3-way image classification set "image" from GitHub (mocharifa/KlasifikasiCabai); label vocabulary: hijau, merah, rawit.

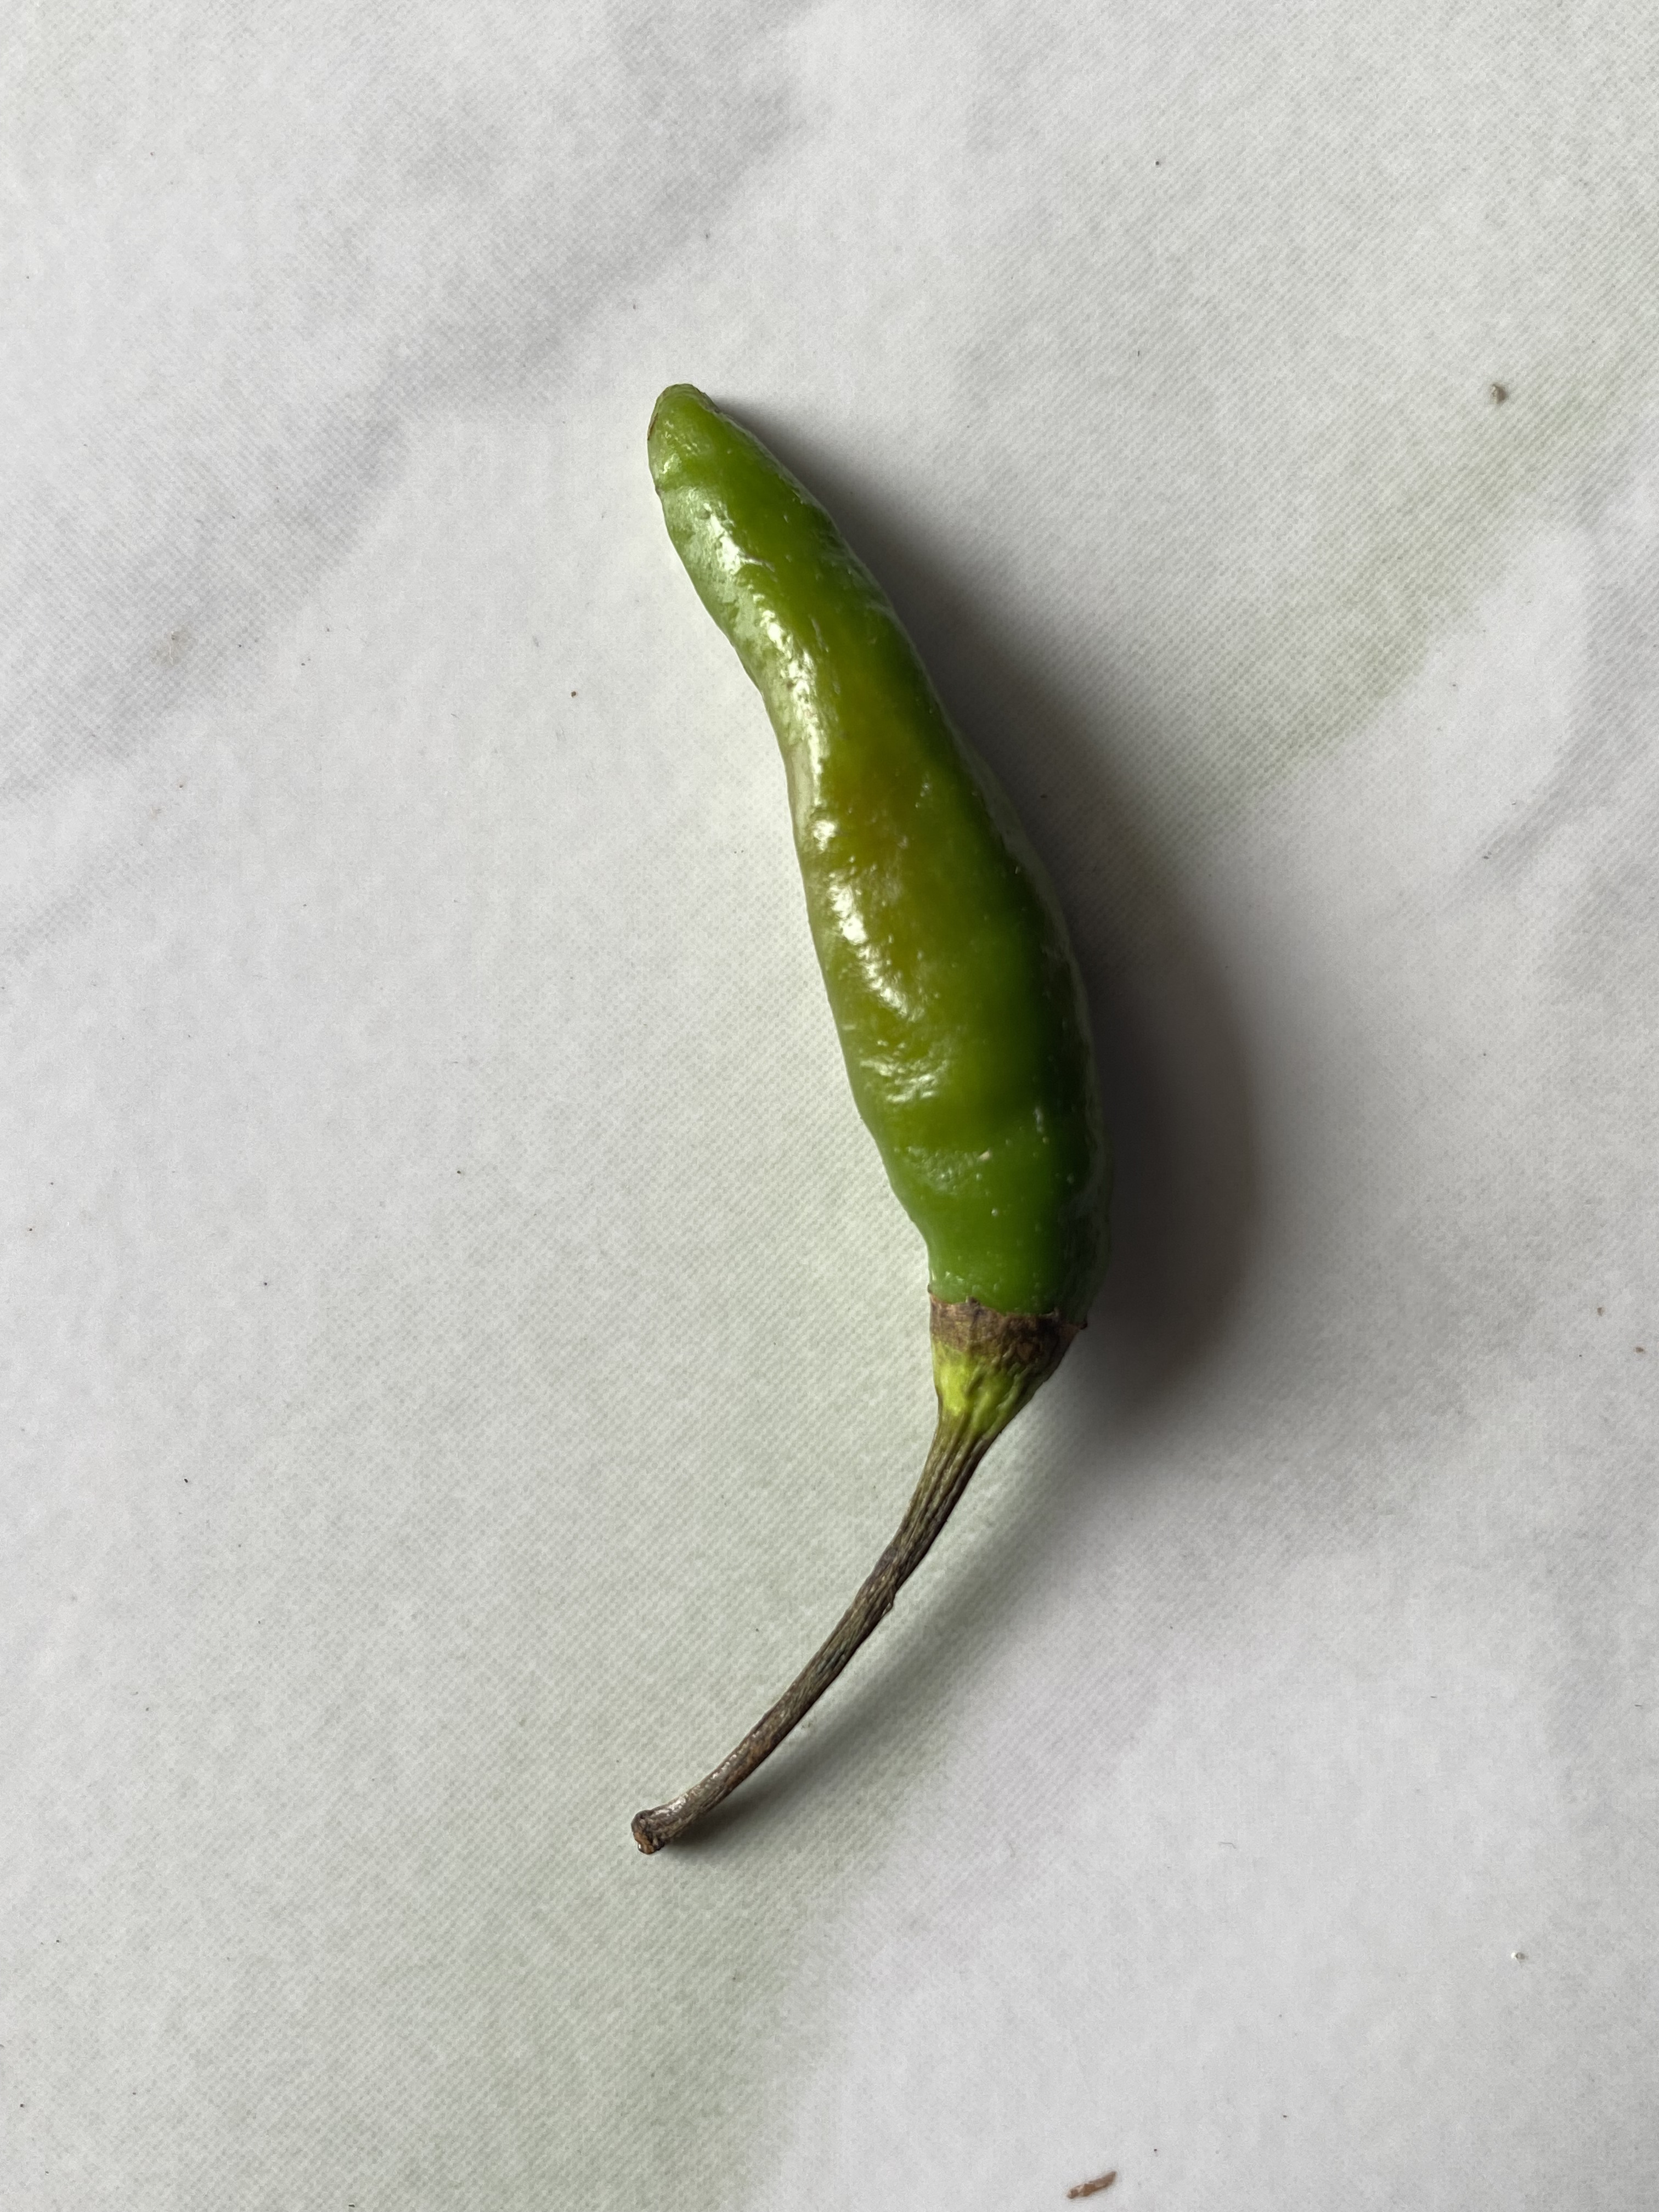
Label: hijau

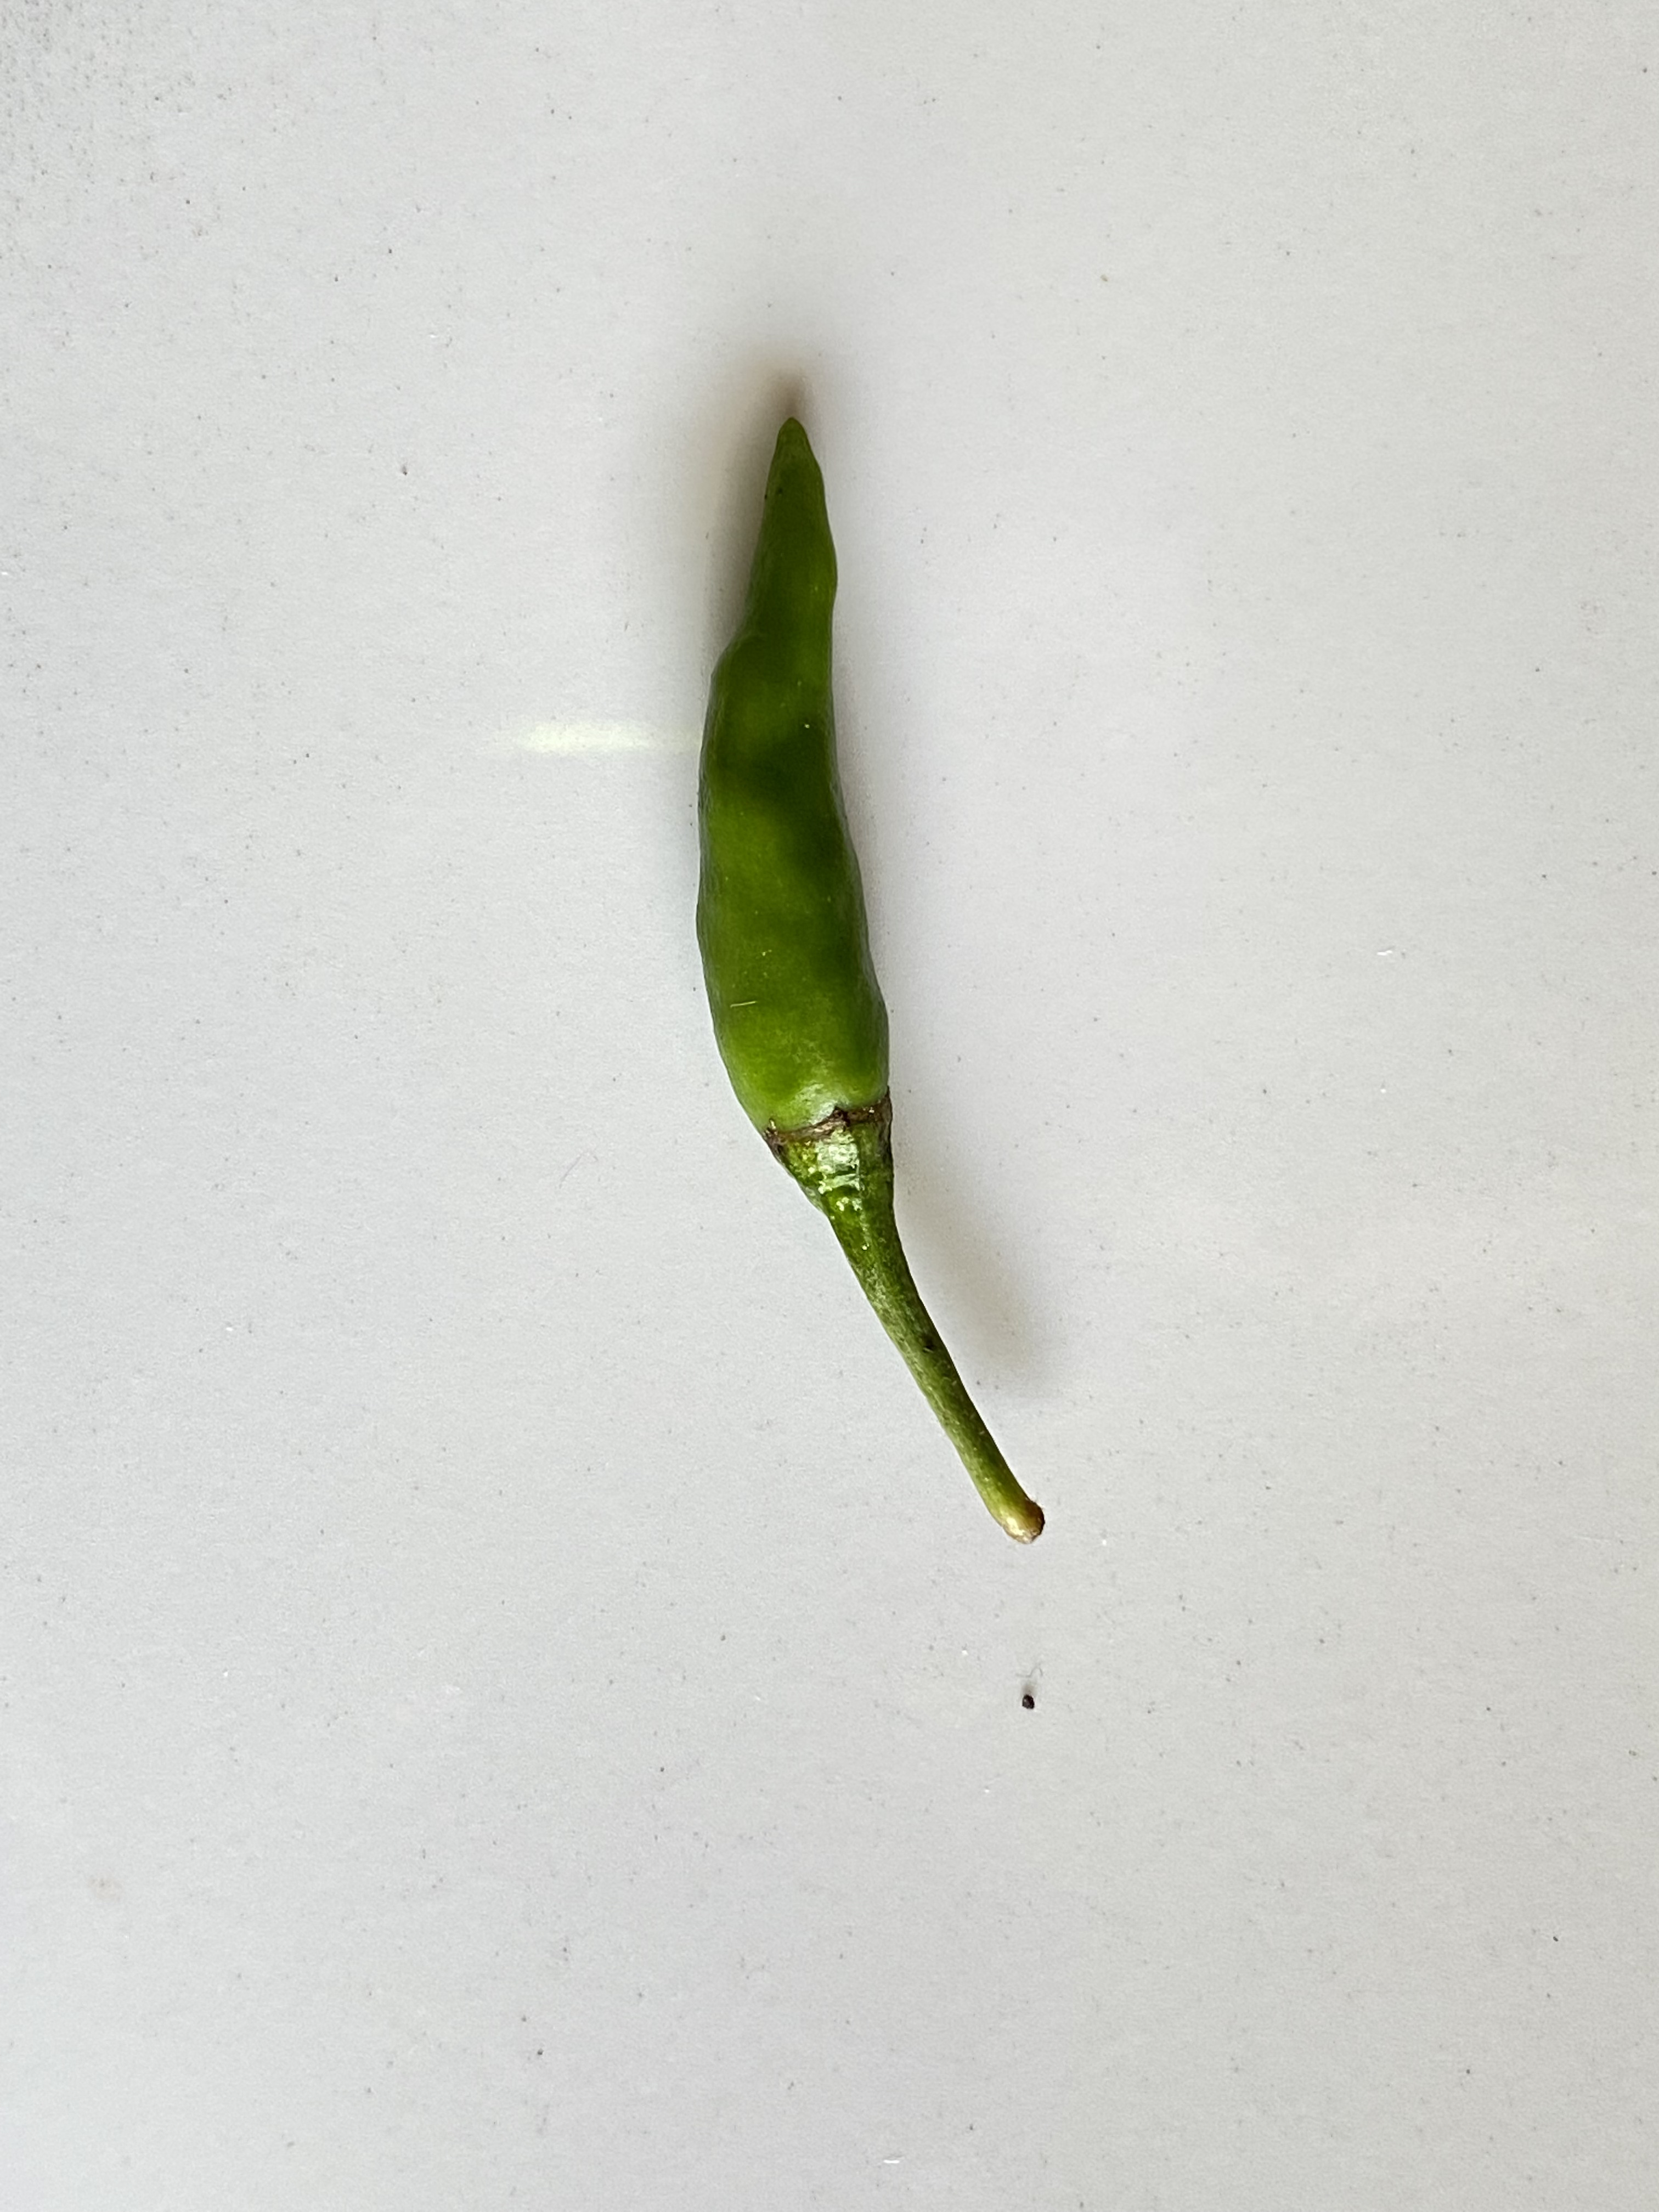
Label: rawit

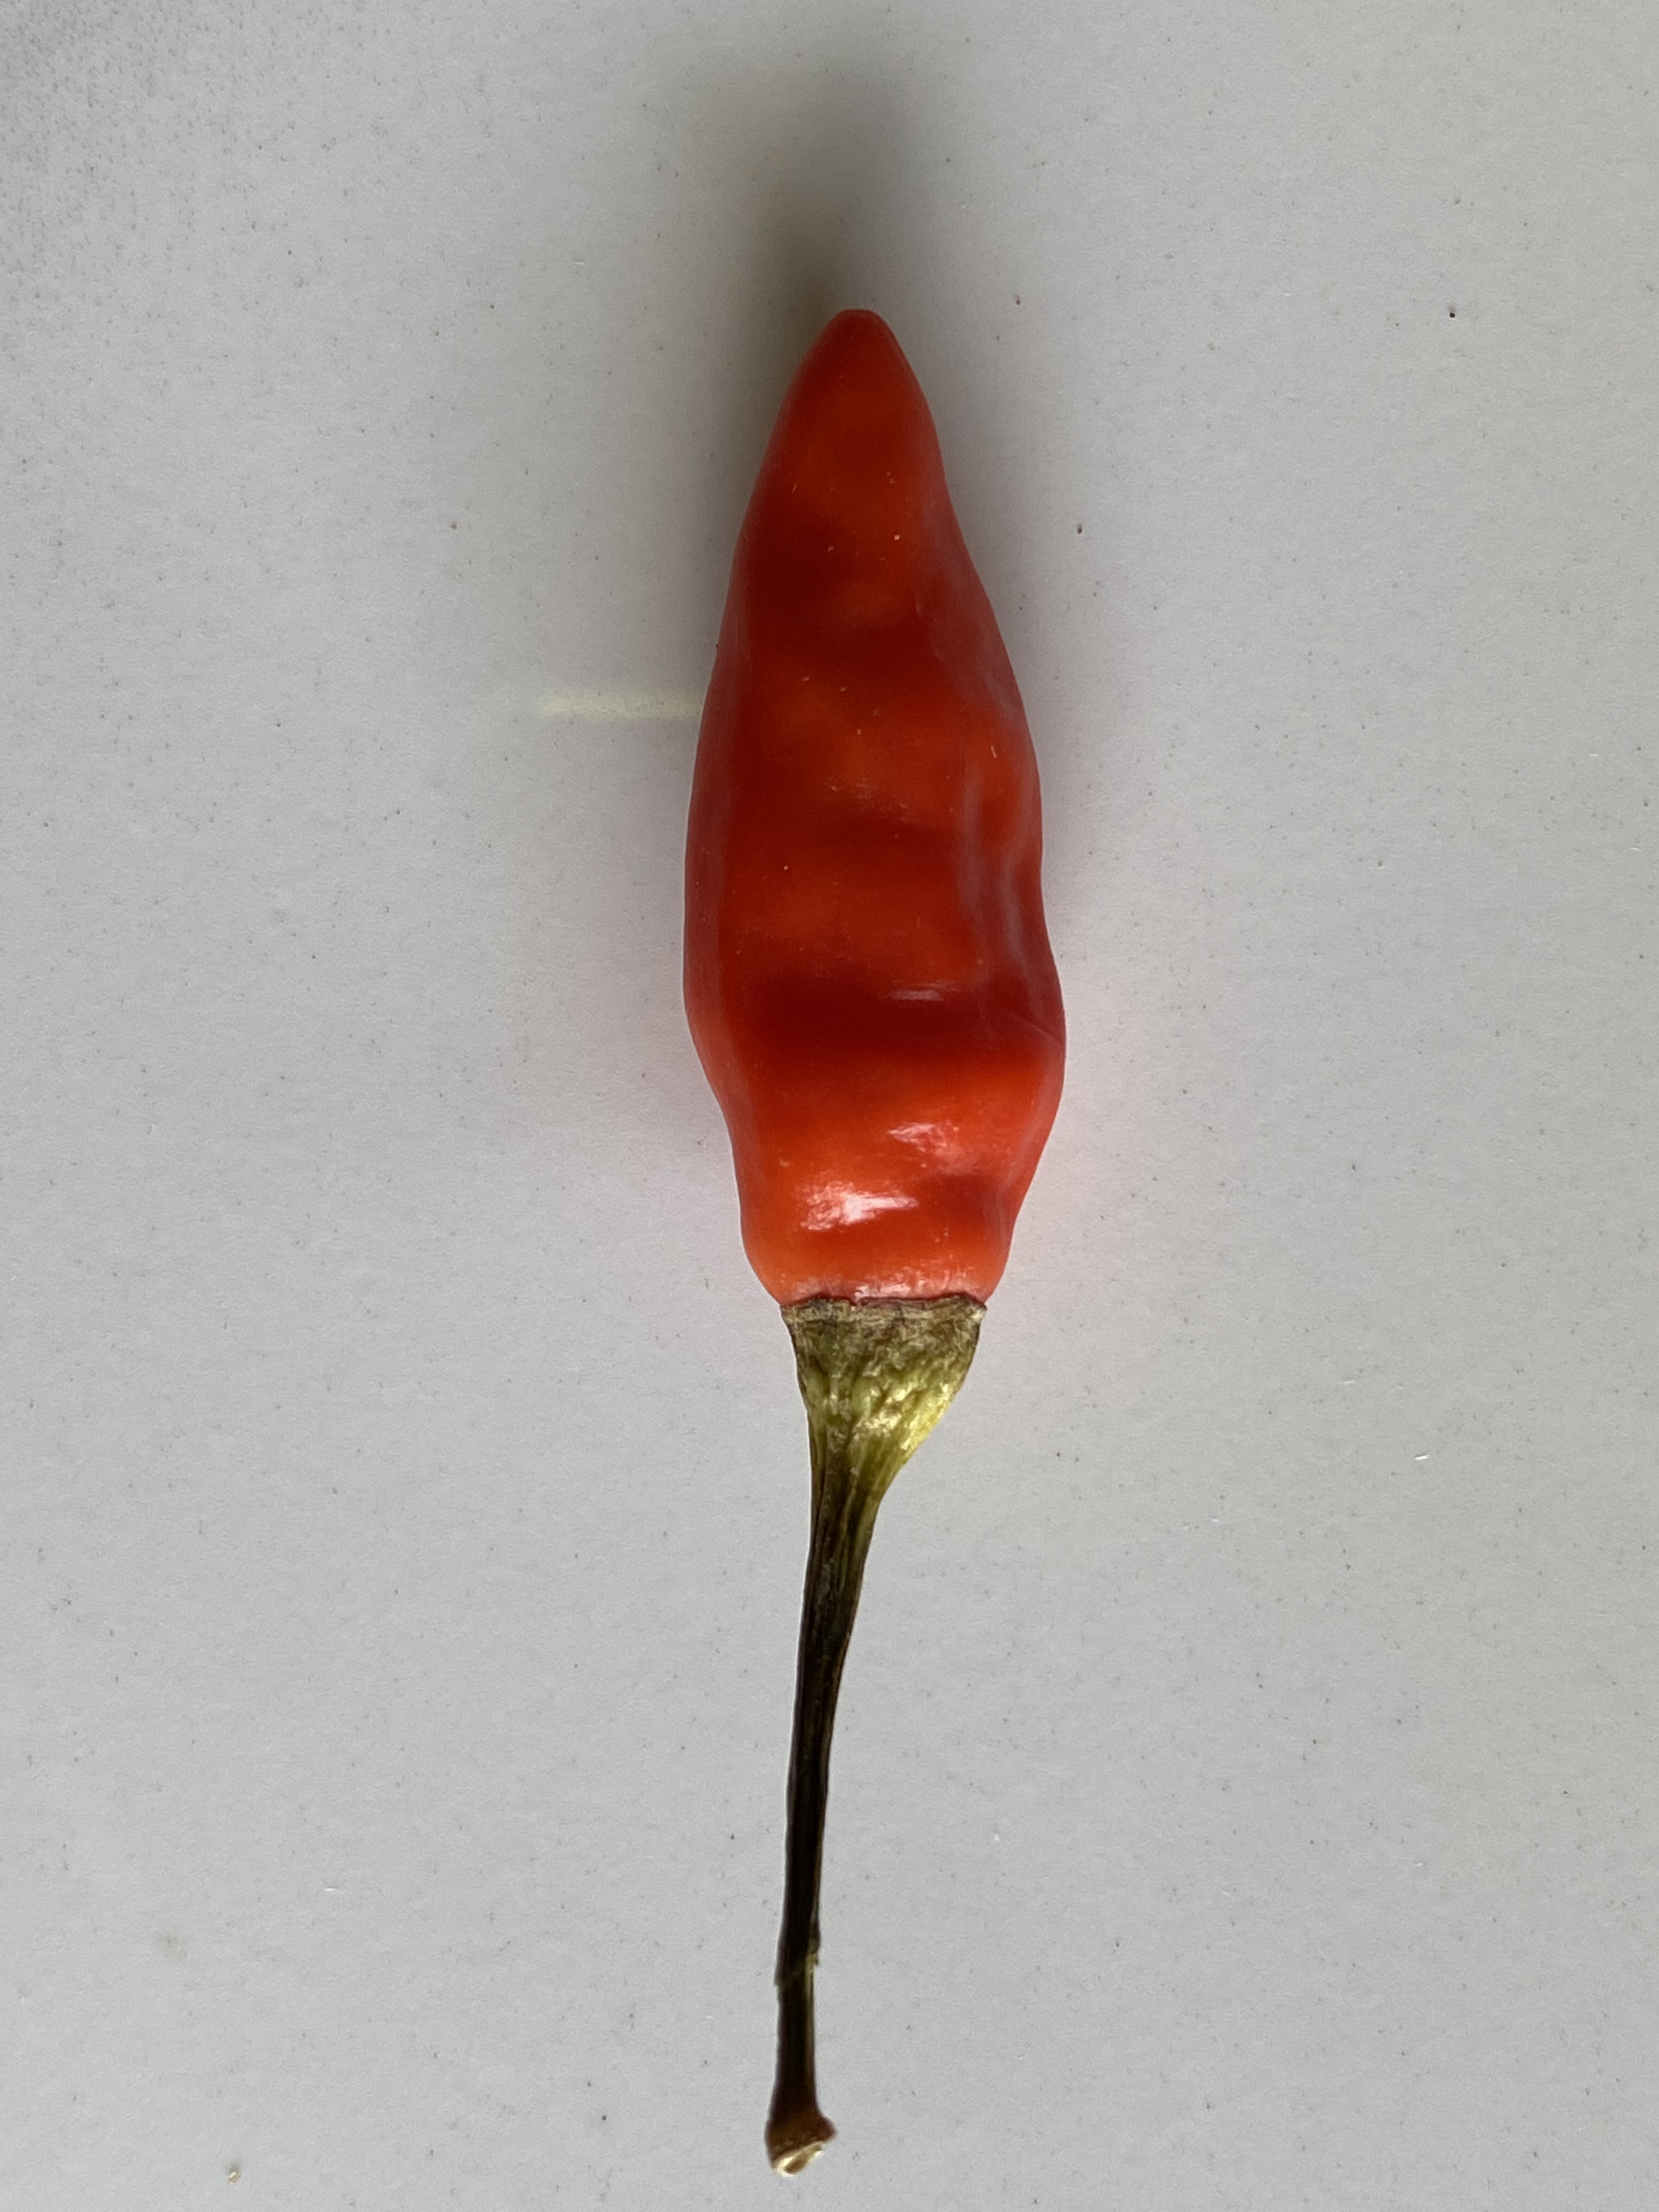
Label: merah

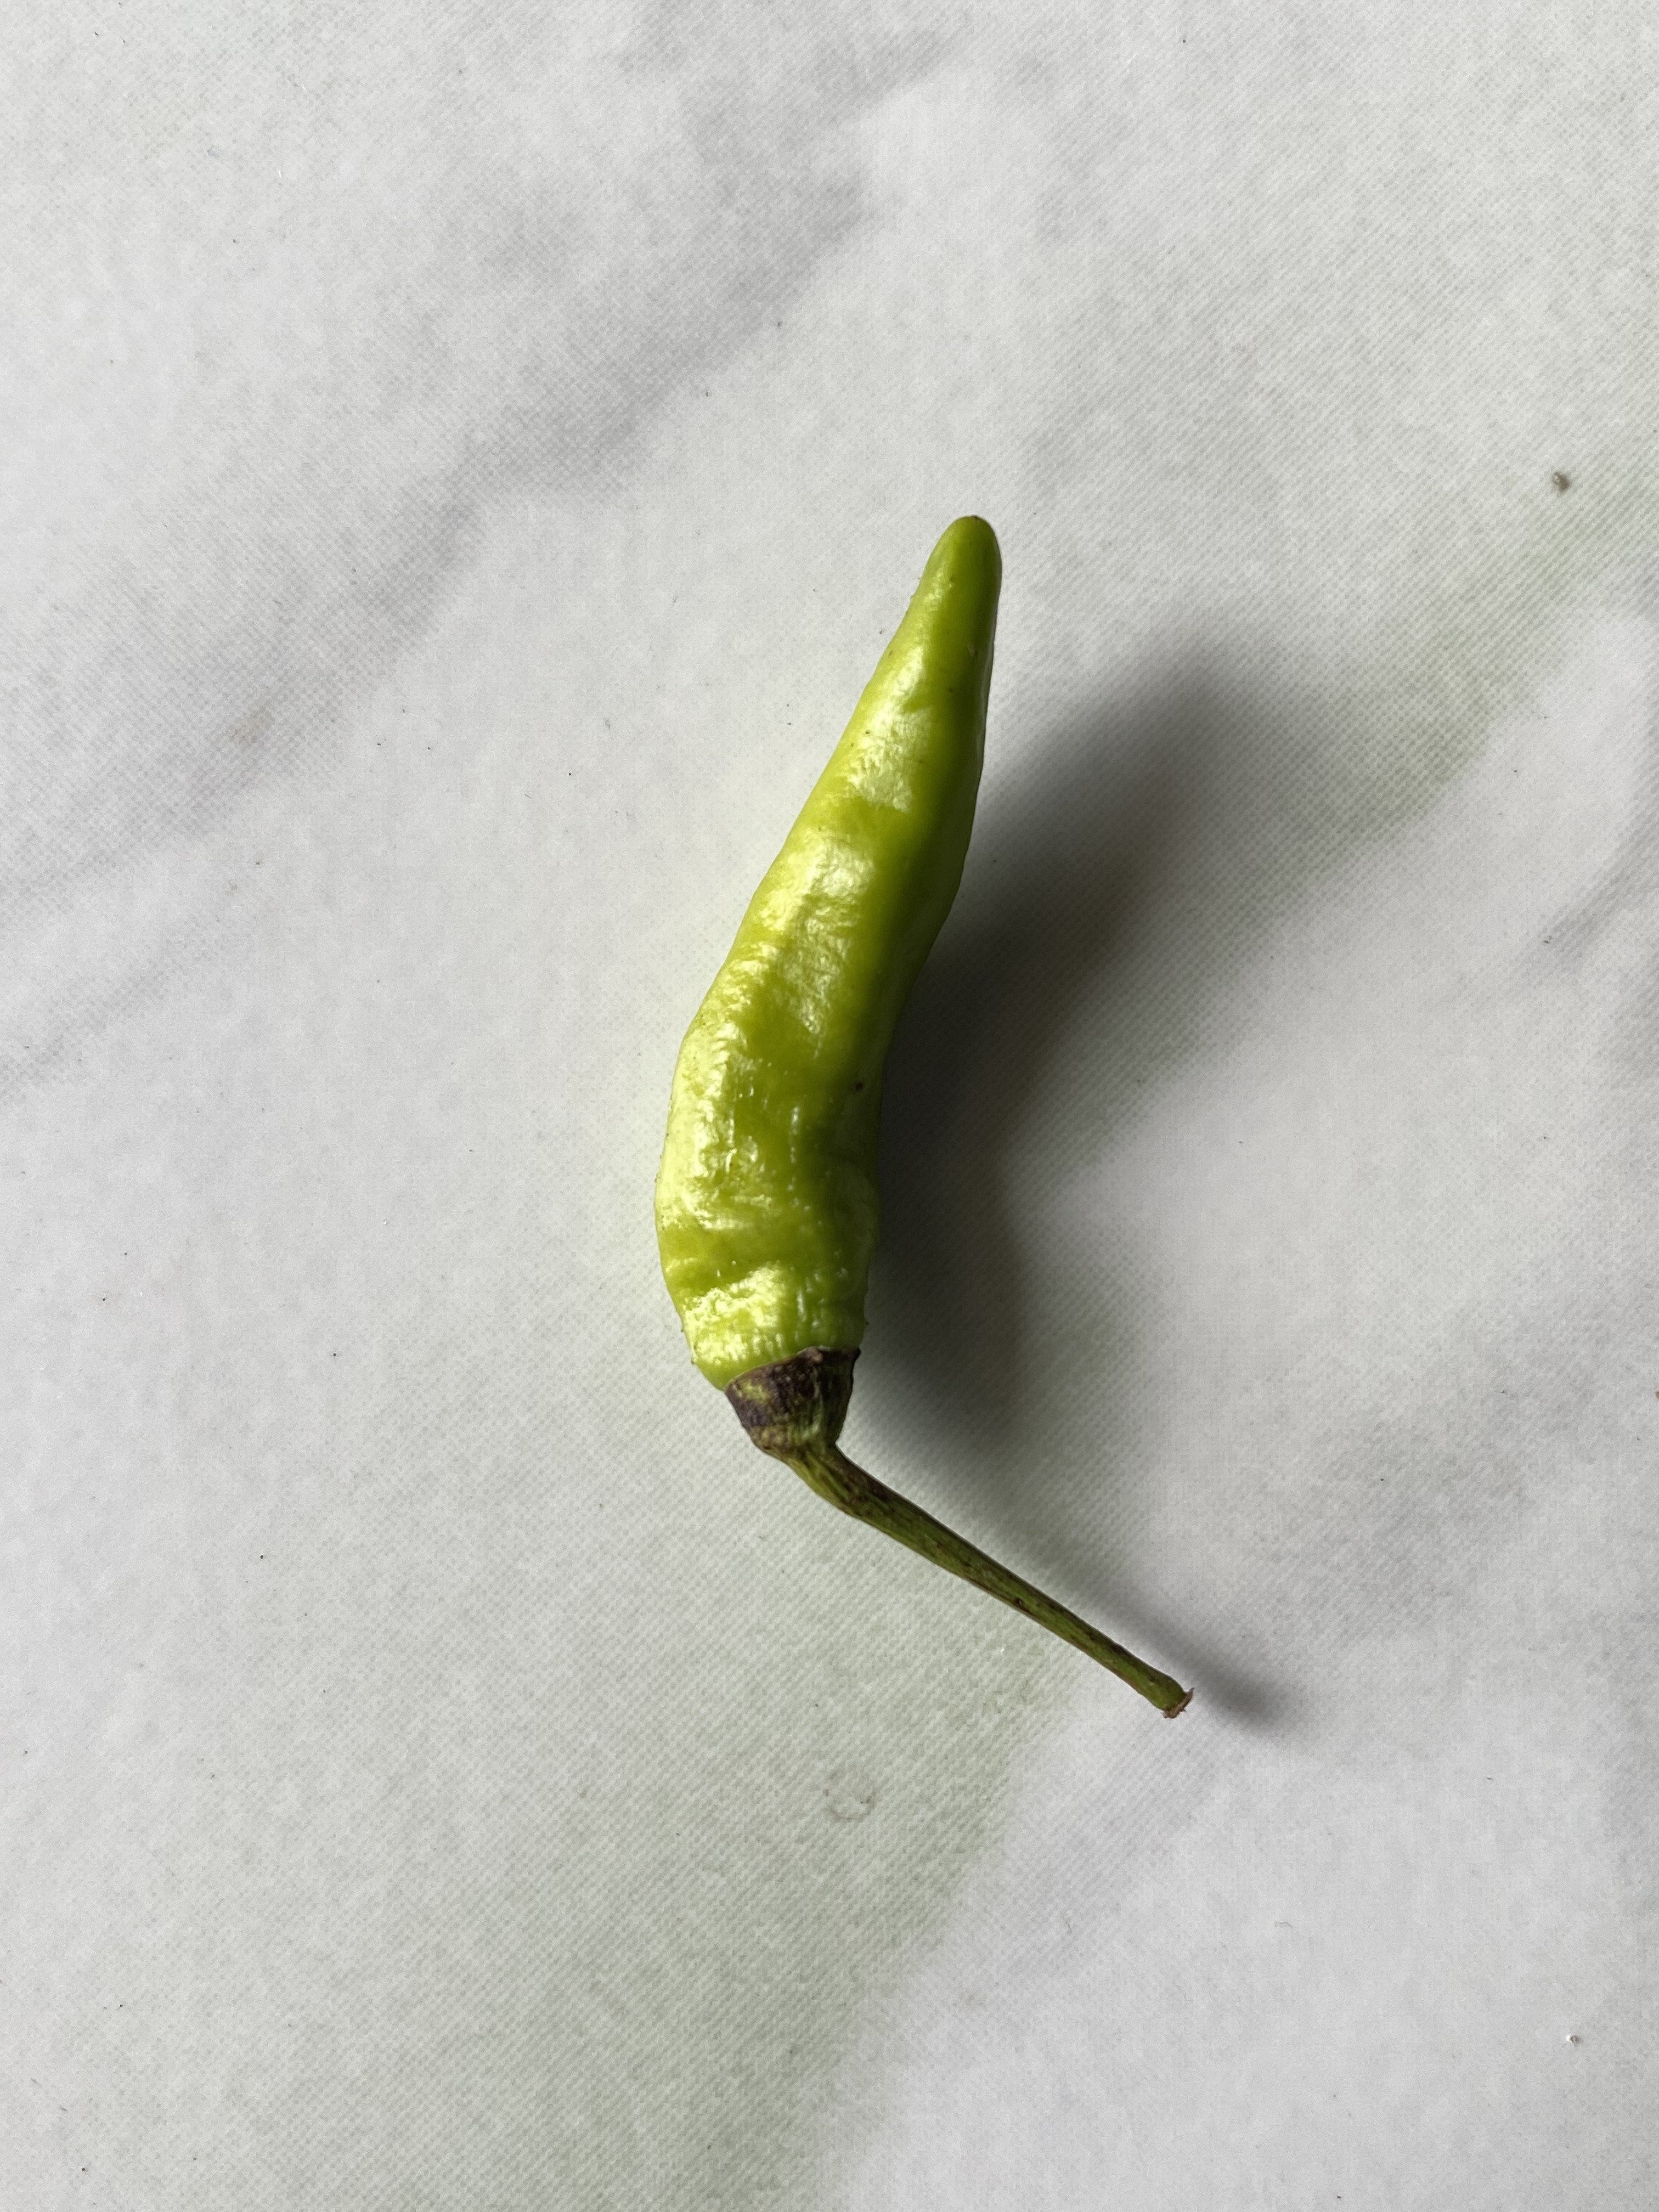
Label: hijau

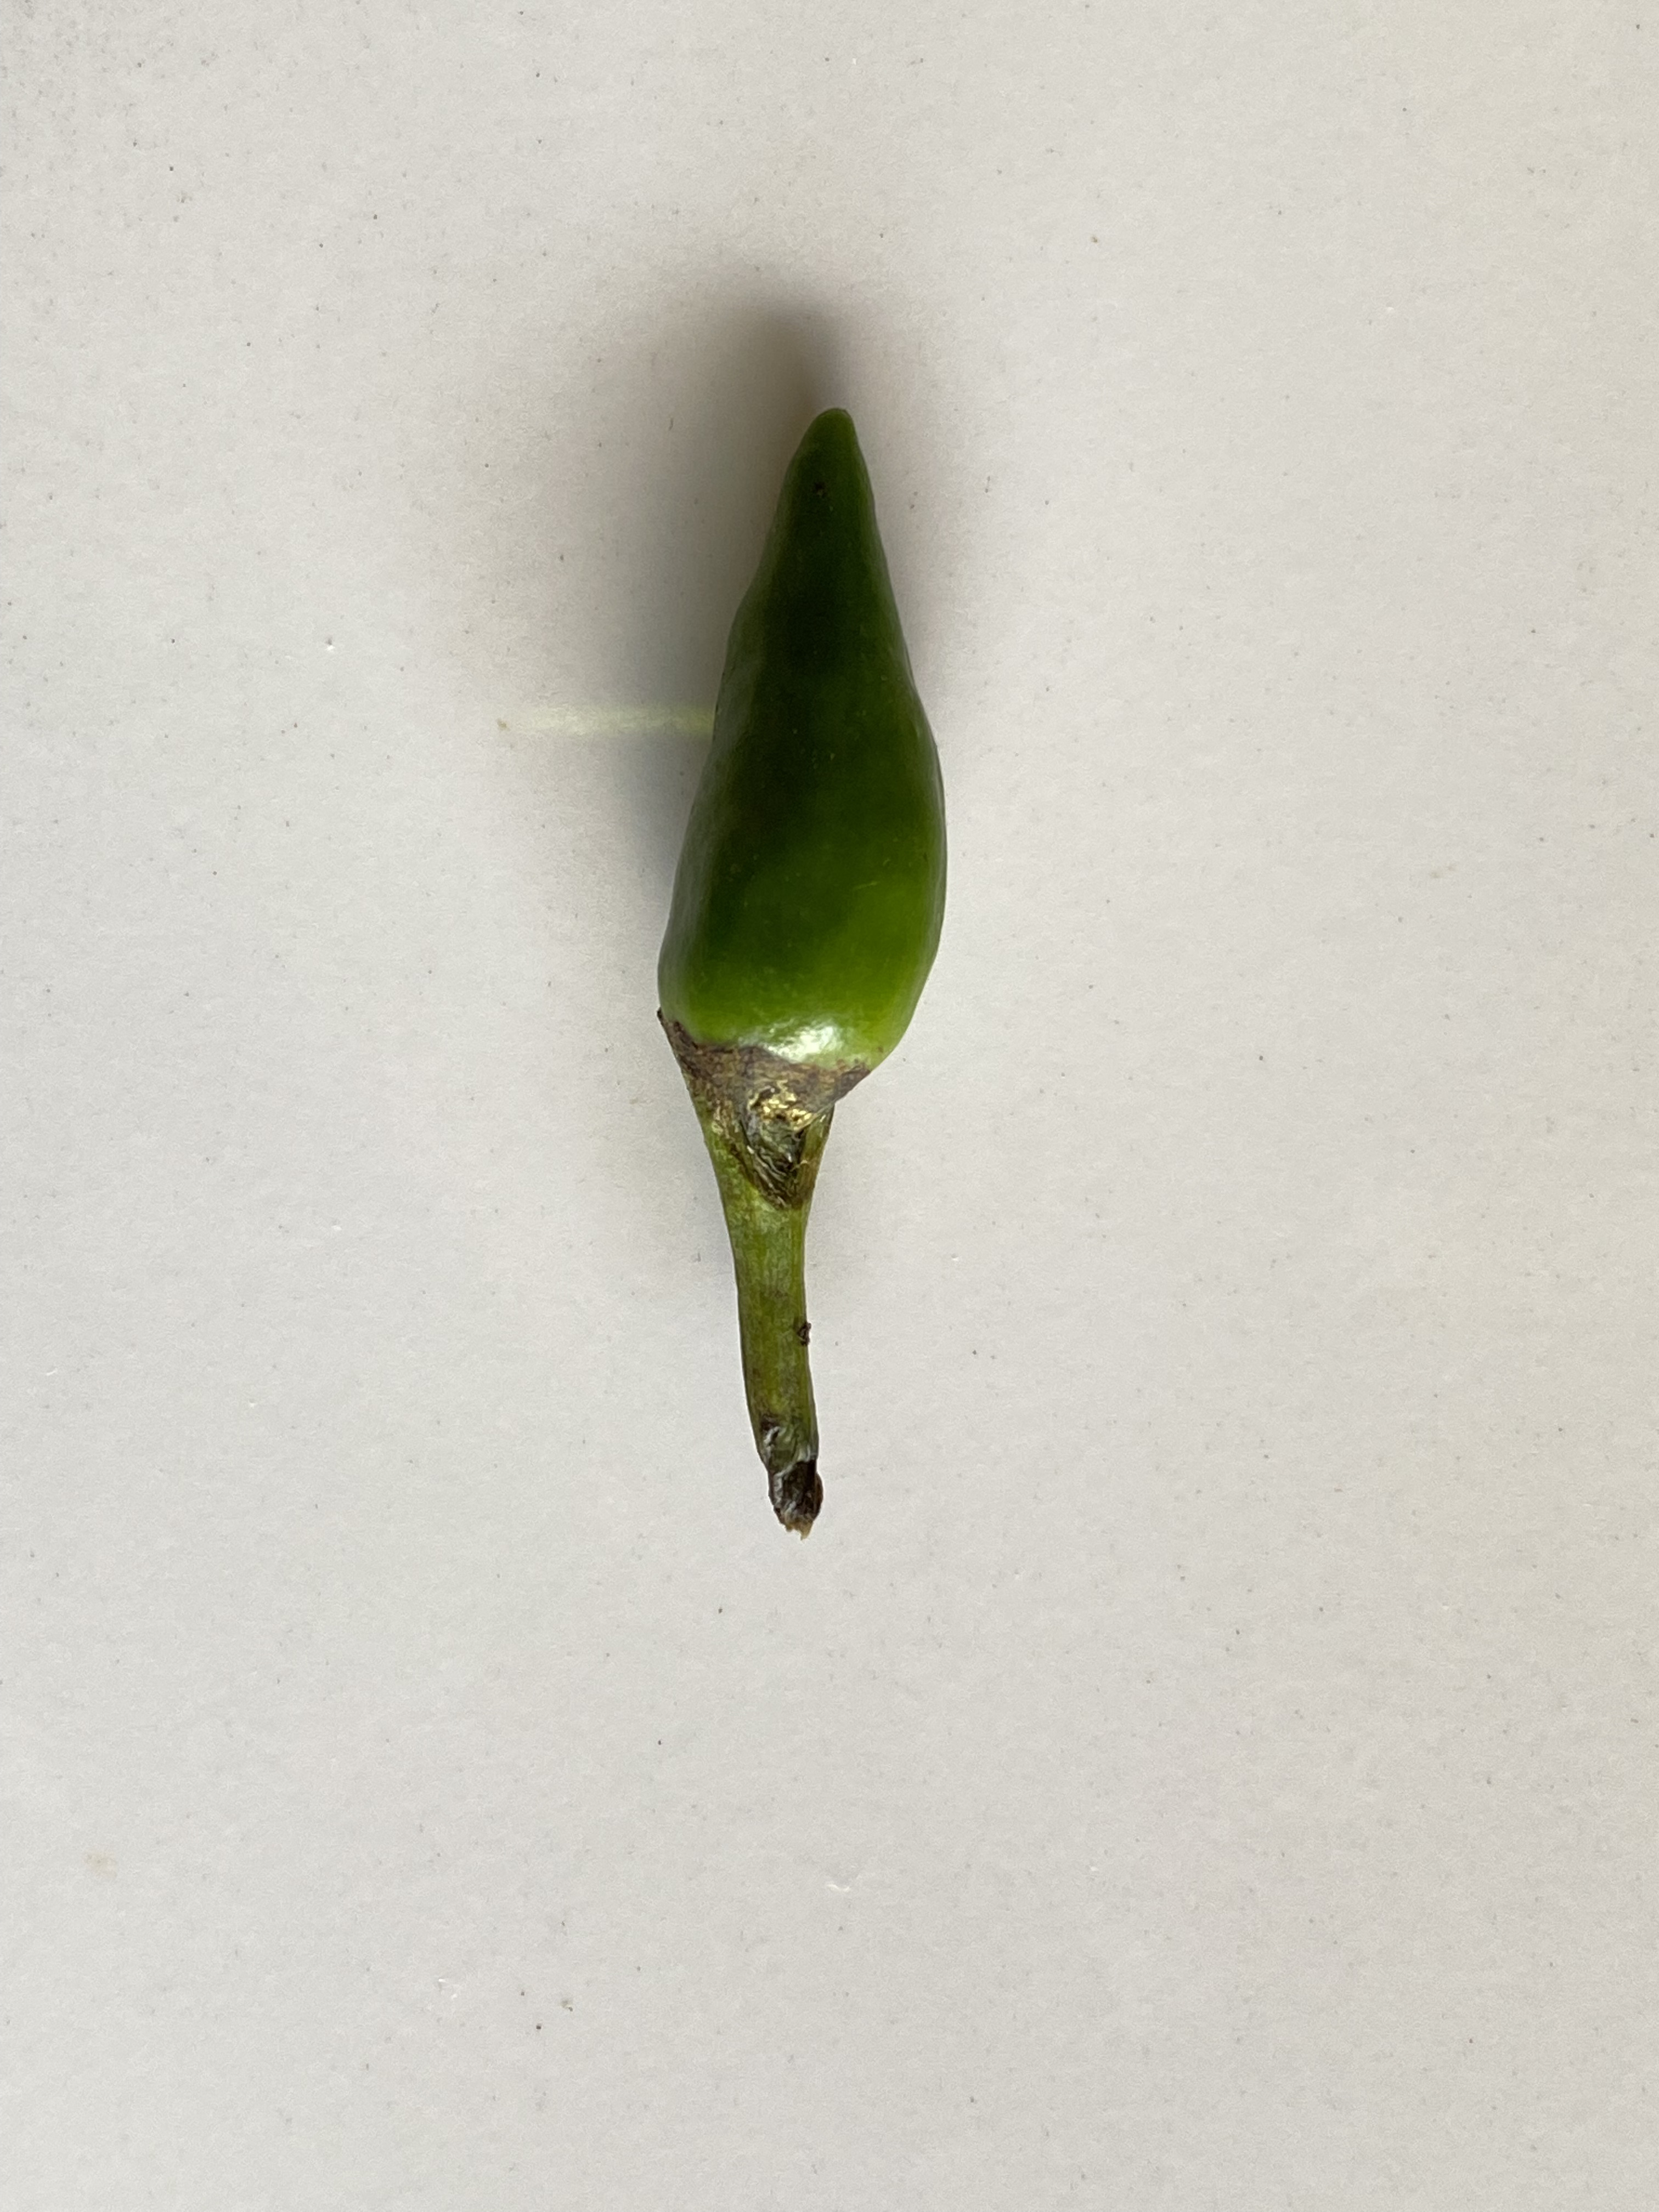
Label: rawit

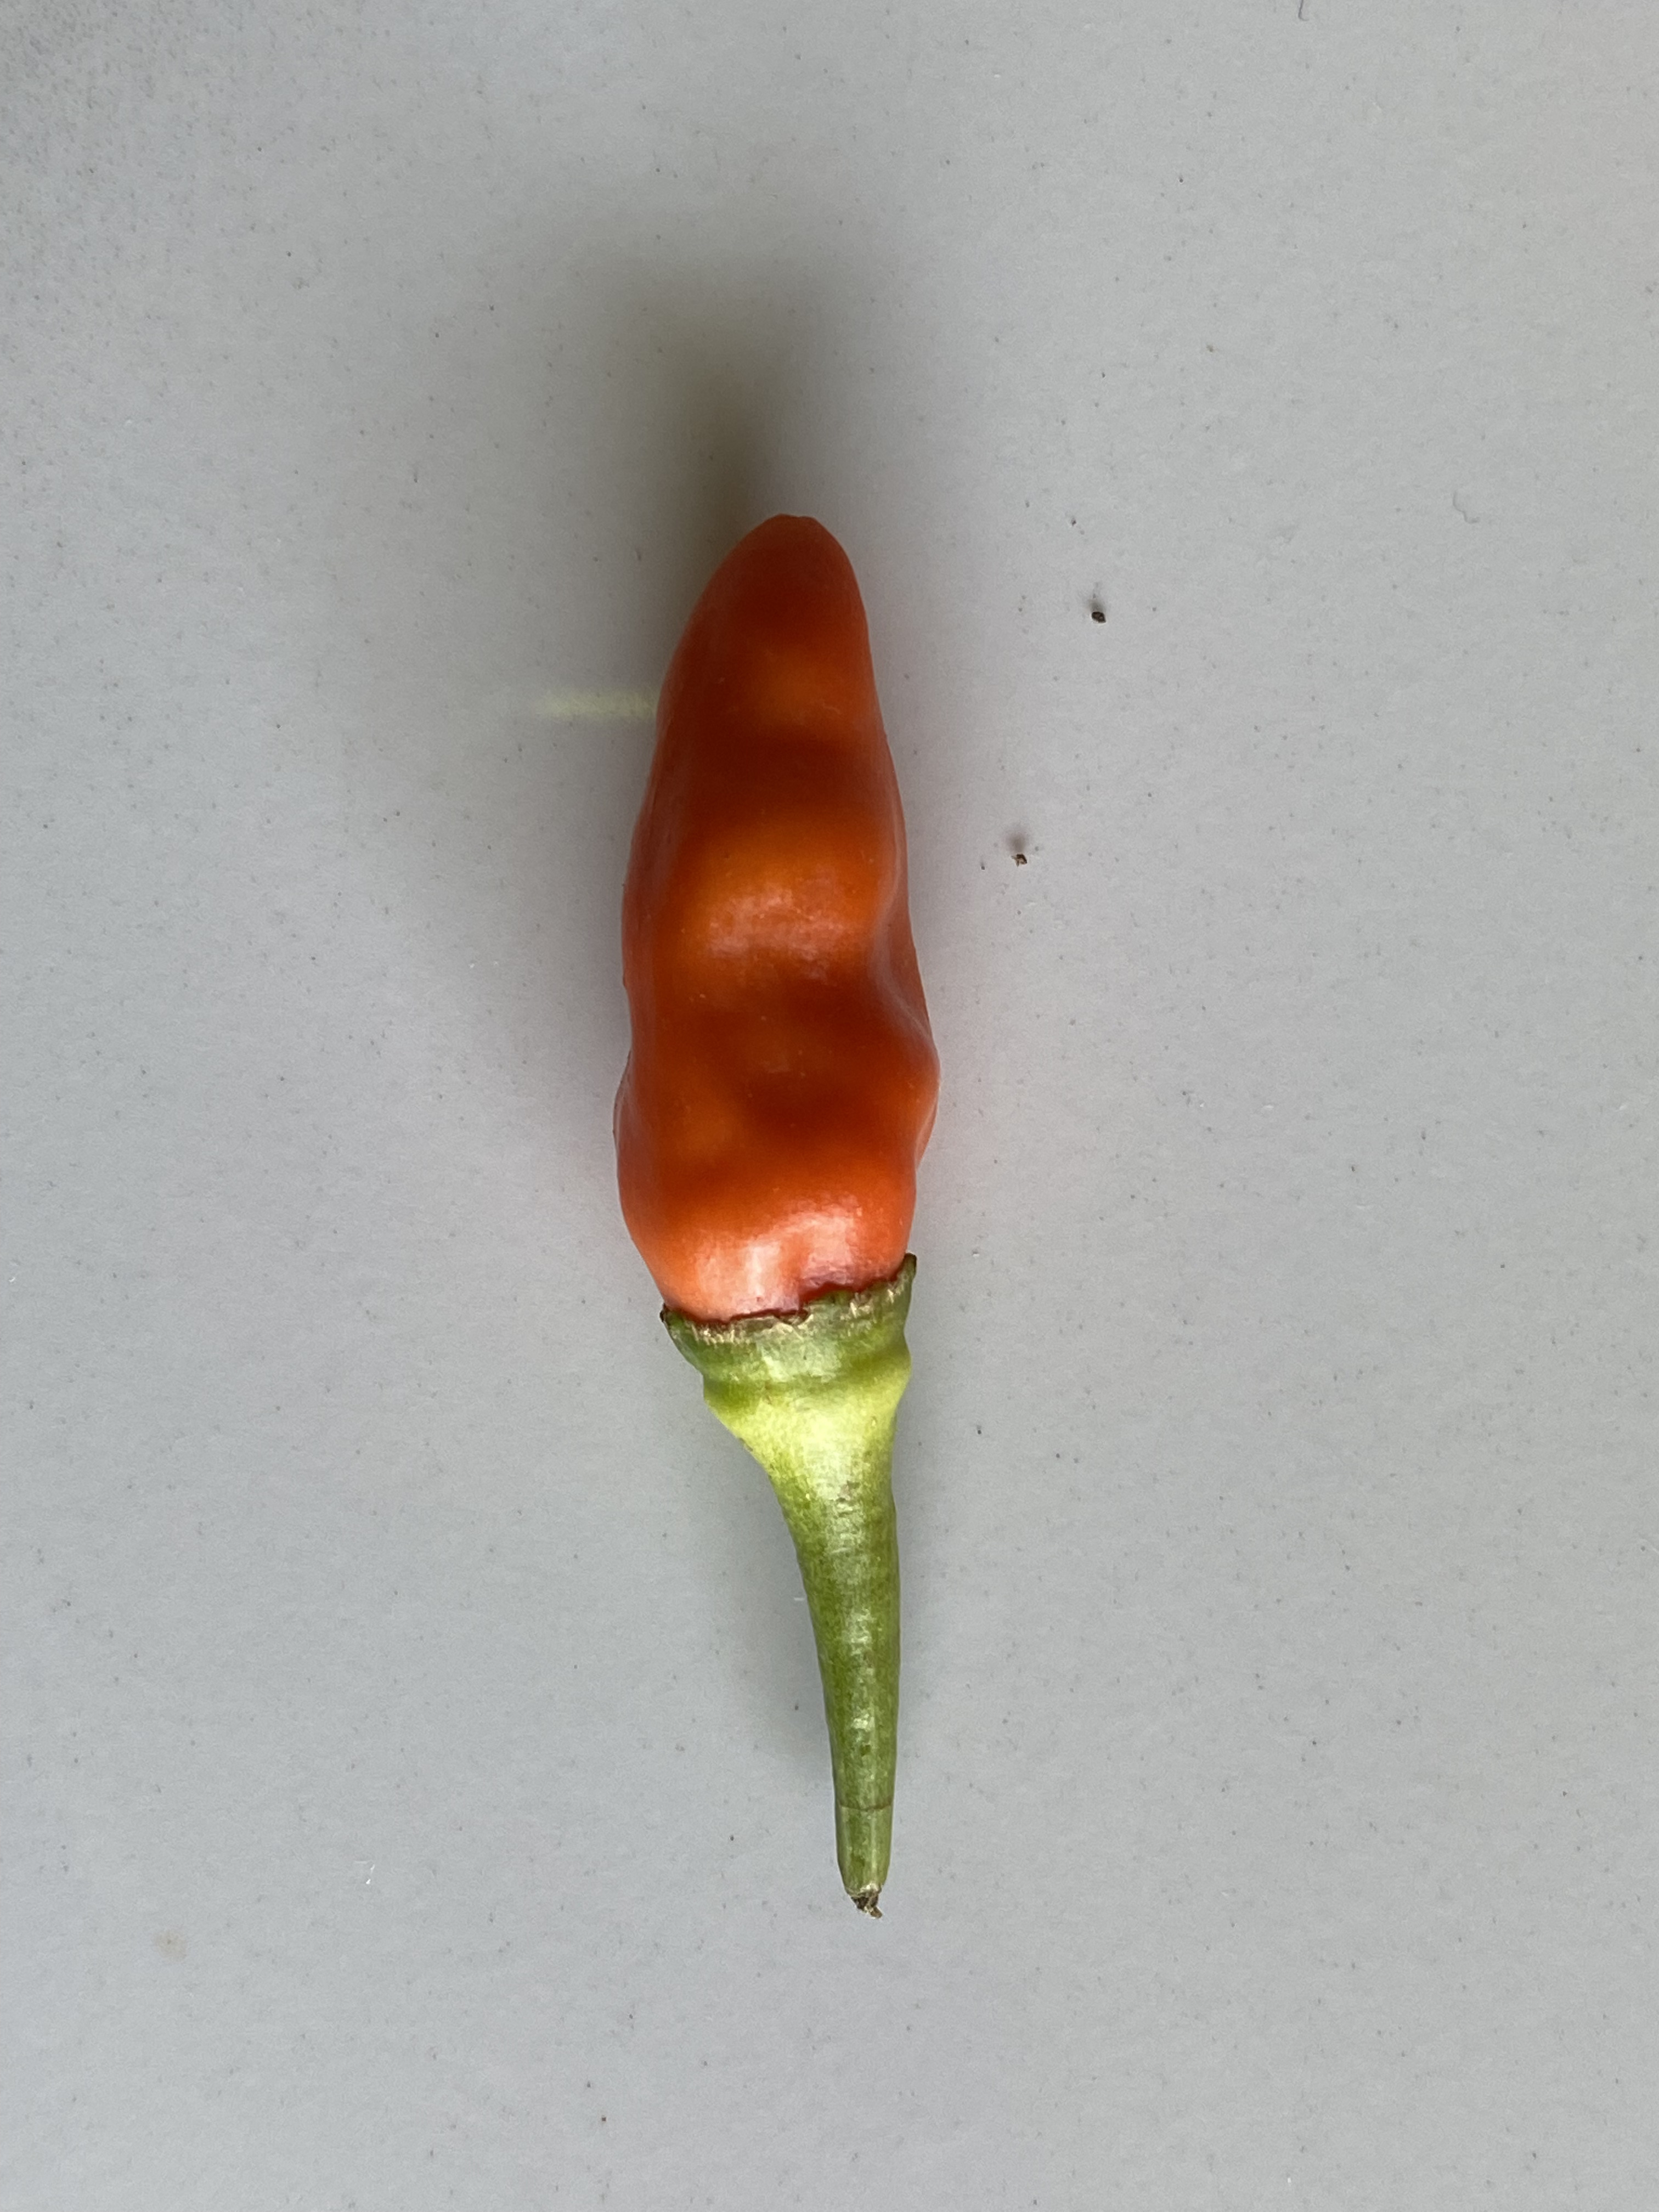
Label: merah
